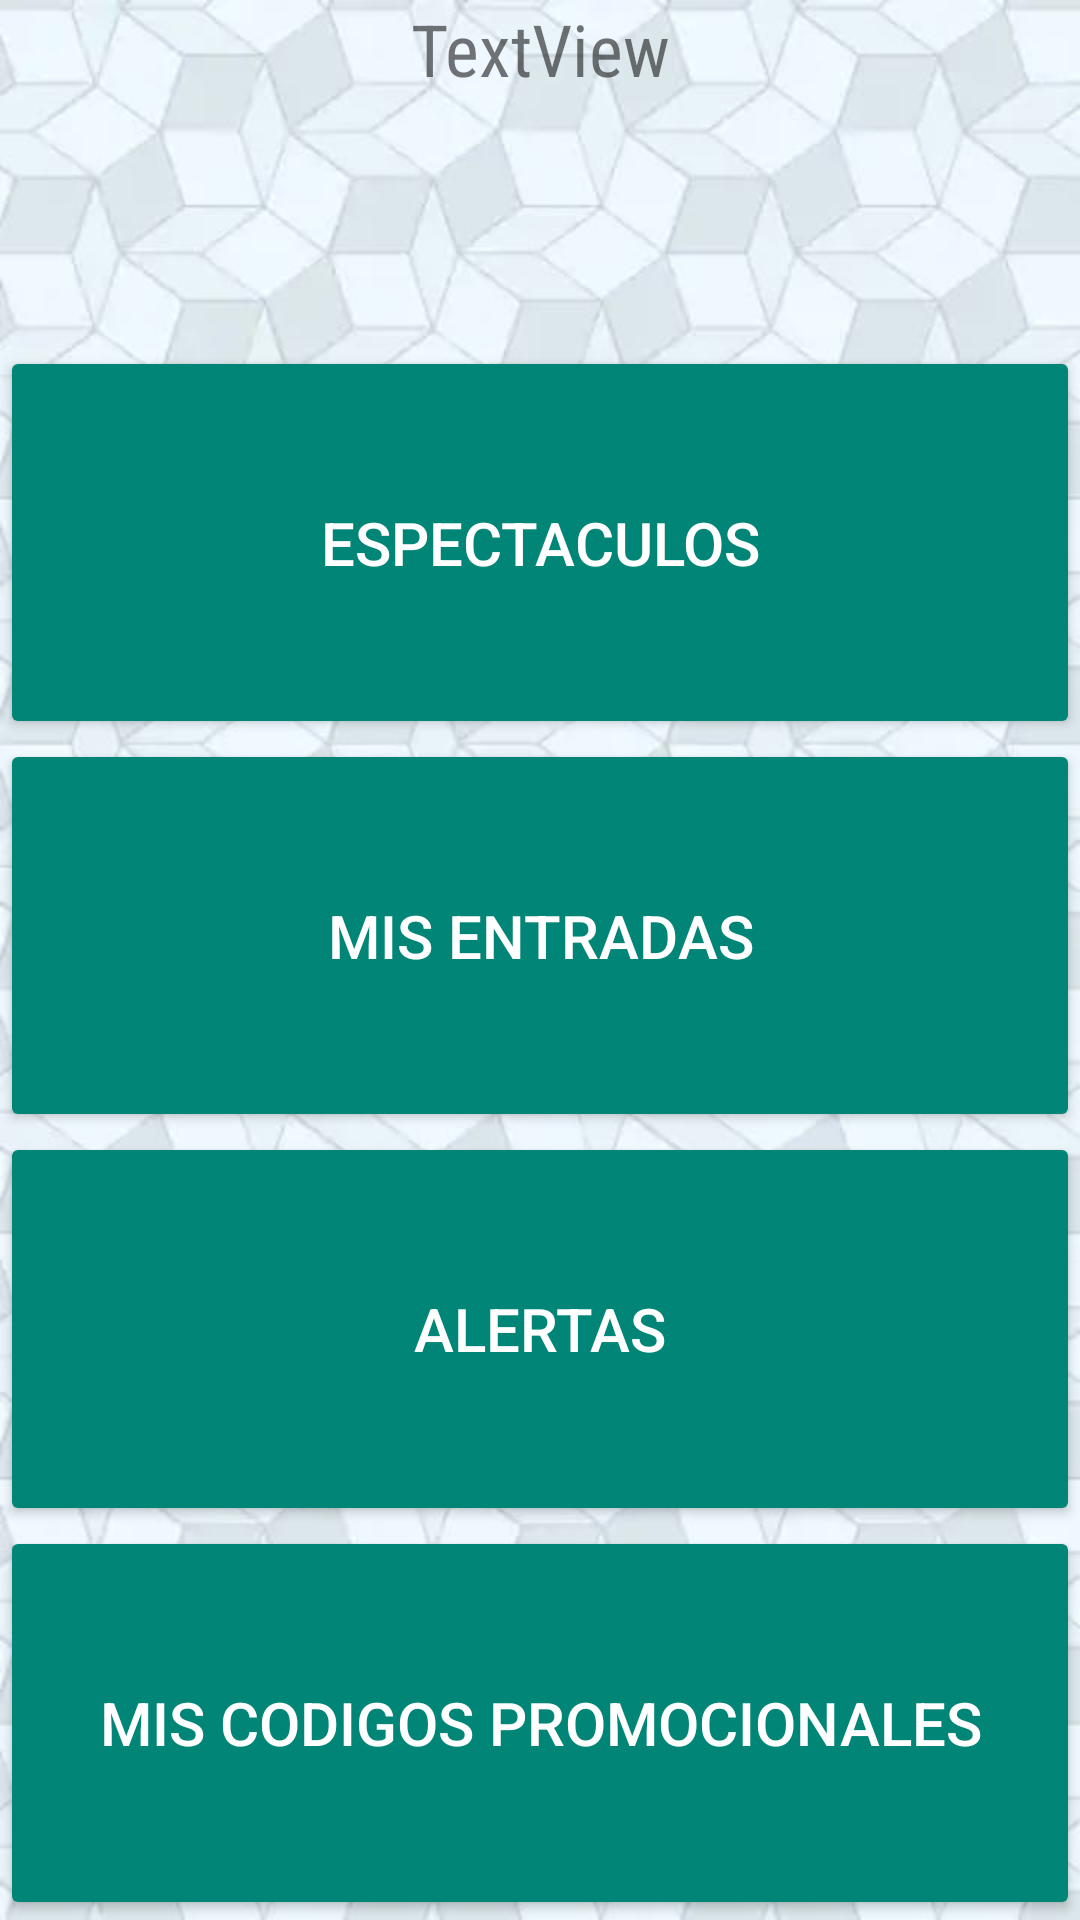

This screen was rendered from an Android layout file. Write that file and the resources it references.
<!-- AndroidManifest.xml: application theme AppTheme -->
<!-- res/layout/activity_menu.xml -->
<?xml version="1.0" encoding="utf-8"?>
<LinearLayout xmlns:android="http://schemas.android.com/apk/res/android"
    xmlns:app="http://schemas.android.com/apk/res-auto"
    xmlns:tools="http://schemas.android.com/tools"
    android:layout_width="match_parent"
    android:layout_height="match_parent"
    android:layout_marginRight="48dp"
    android:layout_marginLeft="48dp"
    android:layout_marginBottom="86dp"
    android:layout_marginTop="32dp"
    tools:context=".Menu"
    android:orientation="vertical">

    <TextView
        android:id="@+id/textView"
        android:layout_width="match_parent"
        android:layout_height="wrap_content"
        android:layout_weight="1"
        android:text="TextView"
        android:textSize="24dp"
        android:fontFamily="sans-serif-condensed"
        android:textAlignment="center"
        />

    <Button
        android:id="@+id/button2"
        android:onClick="VerEspectaculosBottonAction"
        android:text="ESPECTACULOS"
        style="@style/BotonMenu"
        />
    <Button
        android:id="@+id/button3"
        style="@style/BotonMenu"
        android:onClick="MisEntradasBottonAction"
        android:text="MIS ENTRADAS"
        />
    <Button
        android:id="@+id/button4"
        android:onClick="AlertasBottonAction"
        android:text="Alertas"
        style="@style/BotonMenu"/>

    <Button
        android:id="@+id/button5"
        android:onClick="CodigosPromocionalesBottonAction"
        android:text="Mis Codigos Promocionales"
        style="@style/BotonMenu"/>

</LinearLayout>
<!-- resources referenced by this layout -->
<resources>
  <style name="BotonMenu" parent="Widget.AppCompat.Button.Colored">
          <item name="android:layout_weight">1</item>
          <item name="android:layout_width">match_parent</item>
          <item name="android:layout_height">wrap_content</item>
          <item name="android:textSize">20dp</item>
      </style>
  <style name="AppTheme" parent="@style/Theme.AppCompat.Light.DarkActionBar">
          
          <item name="colorPrimary">@color/colorPrimary</item>
          <item name="android:windowBackground">@drawable/background2</item>
      </style>
  <color name="colorPrimary">#000000</color>
  <!-- drawable background2: jpeg bitmap (drawable, 50268 bytes) -->
</resources>
